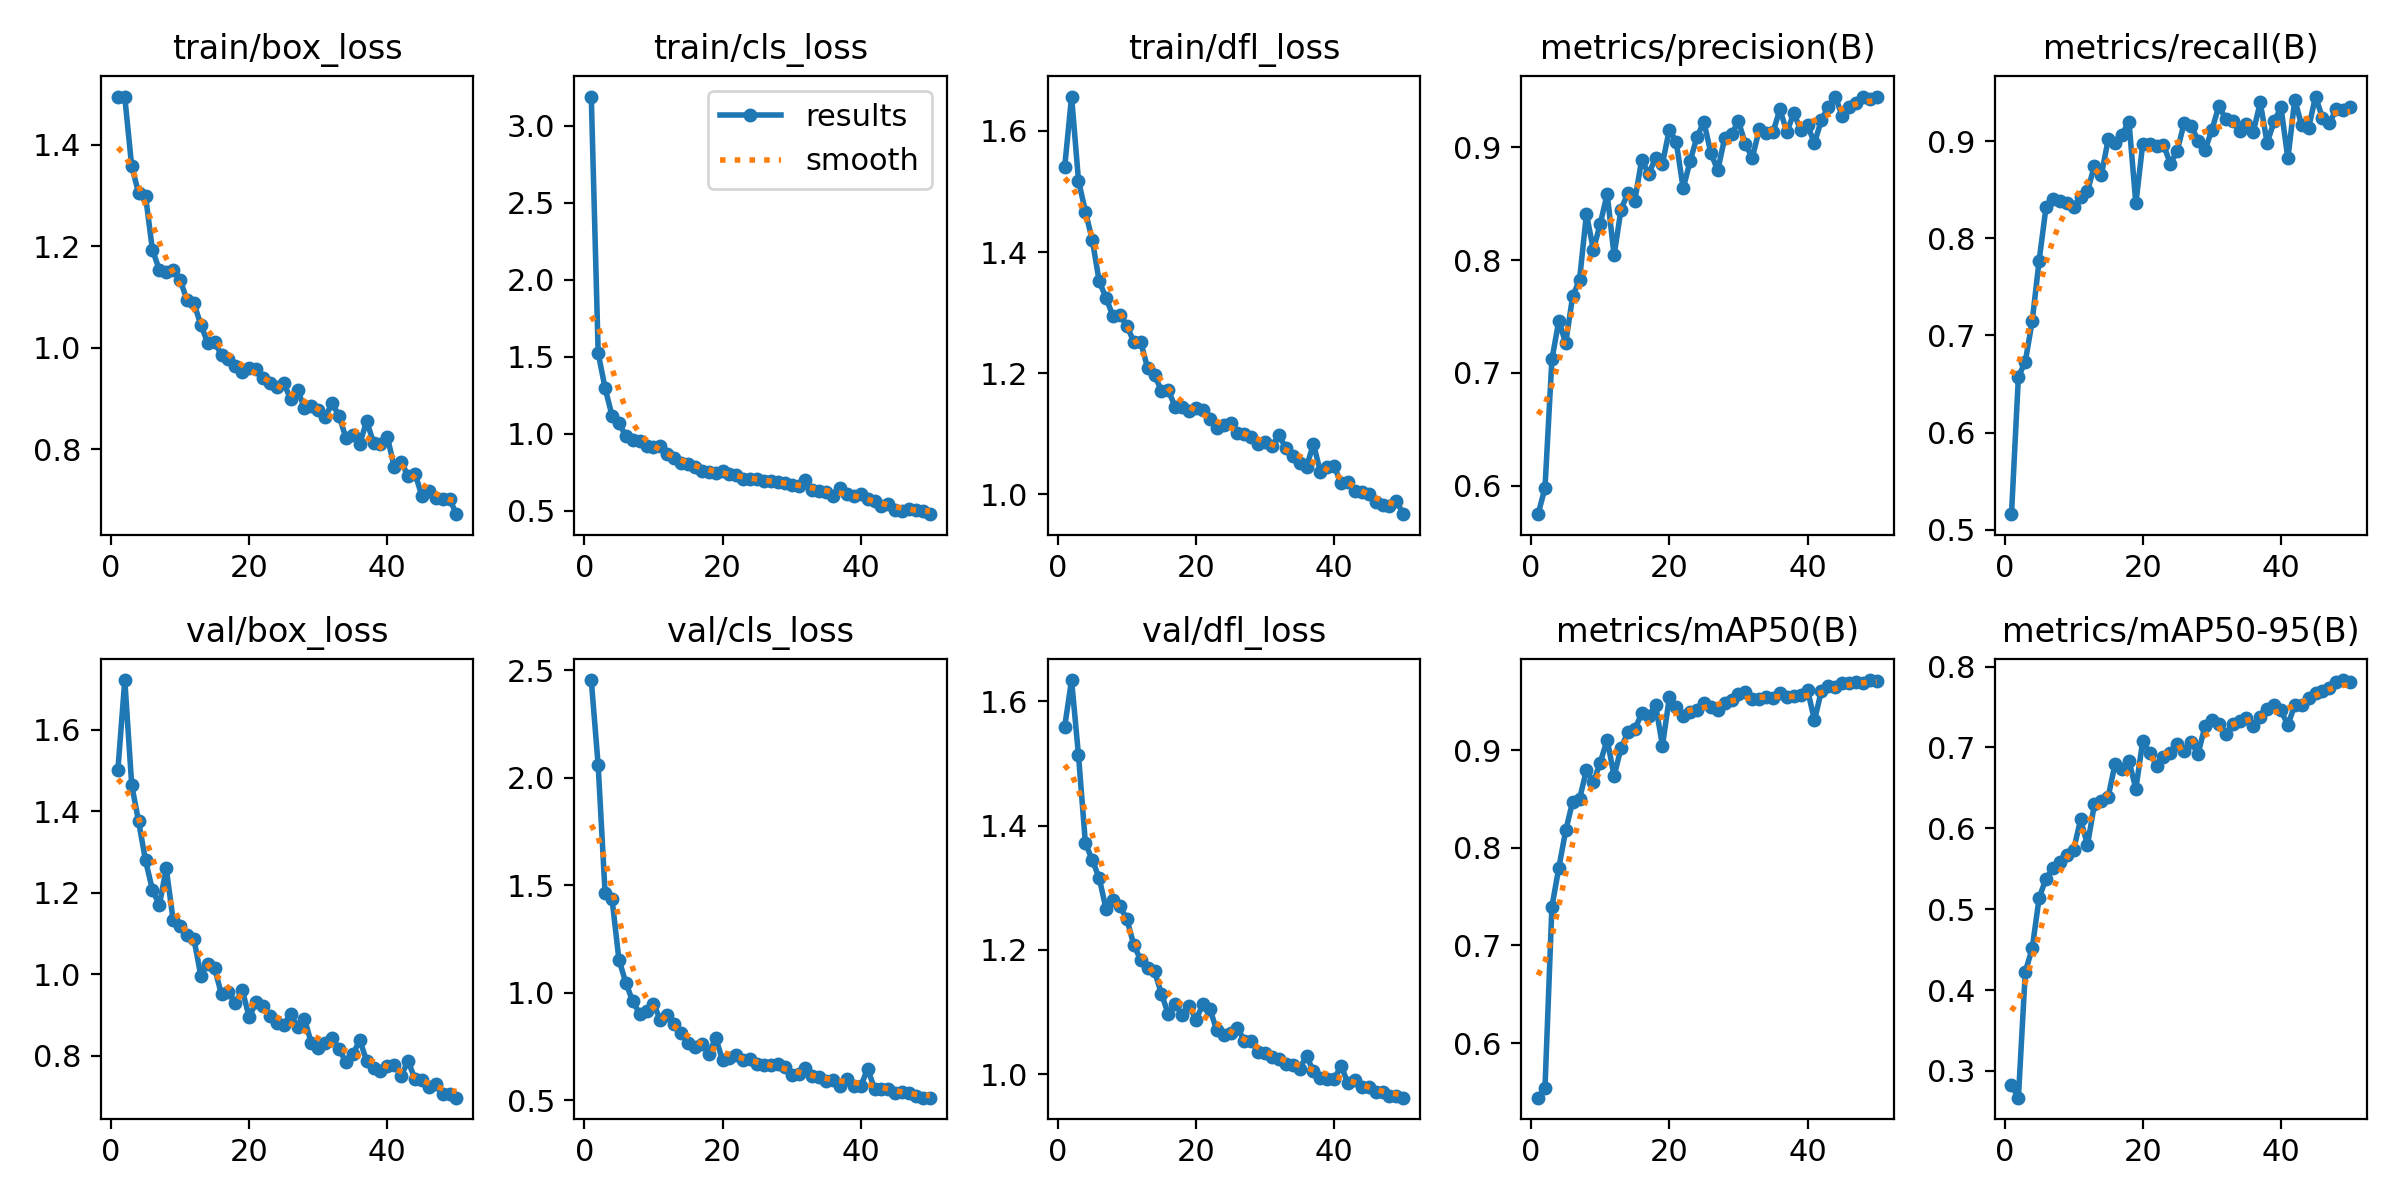

The data file committed next to this chart (first rows):
epoch, time, train/box_loss, train/cls_loss, train/dfl_loss, metrics/precision(B), metrics/recall(B), metrics/mAP50(B), metrics/mAP50-95(B), val/box_loss, val/cls_loss, val/dfl_loss, lr/pg0, lr/pg1, lr/pg2
1, 18.31, 1.495, 3.188, 1.541, 0.5746, 0.5161, 0.5443, 0.2824, 1.501, 2.455, 1.559, 0.0006458, 0.0006458, 0.0006458
2, 28.8, 1.494, 1.524, 1.657, 0.5978, 0.6573, 0.5542, 0.2669, 1.722, 2.058, 1.634, 0.001287, 0.001287, 0.001287
3, 40.27, 1.357, 1.296, 1.518, 0.7119, 0.6731, 0.7397, 0.4225, 1.465, 1.463, 1.513, 0.001901, 0.001901, 0.001901
4, 54.77, 1.305, 1.118, 1.467, 0.746, 0.7147, 0.7794, 0.4515, 1.375, 1.438, 1.371, 0.001881, 0.001881, 0.001881
5, 67.71, 1.3, 1.07, 1.42, 0.7266, 0.7771, 0.8177, 0.5138, 1.28, 1.154, 1.344, 0.001842, 0.001842, 0.001842
6, 80.59, 1.193, 0.9861, 1.352, 0.7678, 0.832, 0.8471, 0.5379, 1.208, 1.047, 1.315, 0.001802, 0.001802, 0.001802
7, 94.01, 1.154, 0.9628, 1.324, 0.7825, 0.8409, 0.85, 0.5505, 1.17, 0.9604, 1.265, 0.001762, 0.001762, 0.001762
8, 105.3, 1.149, 0.9534, 1.294, 0.841, 0.838, 0.8795, 0.5578, 1.26, 0.9029, 1.279, 0.001723, 0.001723, 0.001723
9, 121.3, 1.154, 0.9226, 1.297, 0.8093, 0.8365, 0.8671, 0.5673, 1.133, 0.9168, 1.27, 0.001683, 0.001683, 0.001683
10, 133.3, 1.134, 0.9166, 1.279, 0.8323, 0.8327, 0.8872, 0.5736, 1.118, 0.9483, 1.249, 0.001644, 0.001644, 0.001644
11, 146.5, 1.094, 0.9222, 1.252, 0.8588, 0.843, 0.9107, 0.6109, 1.097, 0.8752, 1.208, 0.001604, 0.001604, 0.001604
12, 160.4, 1.088, 0.8695, 1.252, 0.8043, 0.8485, 0.8734, 0.5795, 1.087, 0.8966, 1.184, 0.001564, 0.001564, 0.001564
13, 173.3, 1.046, 0.8406, 1.209, 0.8448, 0.8746, 0.902, 0.6296, 0.9969, 0.8539, 1.171, 0.001525, 0.001525, 0.001525
14, 186.3, 1.01, 0.8093, 1.197, 0.8597, 0.865, 0.9184, 0.6341, 1.026, 0.8142, 1.165, 0.001485, 0.001485, 0.001485
15, 200.5, 1.011, 0.8072, 1.172, 0.8528, 0.9018, 0.9214, 0.6392, 1.014, 0.7667, 1.129, 0.001446, 0.001446, 0.001446
16, 213.6, 0.986, 0.7876, 1.172, 0.8893, 0.8981, 0.9376, 0.68, 0.9507, 0.748, 1.096, 0.001406, 0.001406, 0.001406
17, 225.9, 0.9779, 0.7572, 1.145, 0.8763, 0.9068, 0.9344, 0.6733, 0.9564, 0.7635, 1.112, 0.001366, 0.001366, 0.001366
18, 238.7, 0.9642, 0.7544, 1.145, 0.8904, 0.9202, 0.9464, 0.6833, 0.9299, 0.7155, 1.095, 0.001327, 0.001327, 0.001327
19, 252.5, 0.9527, 0.7426, 1.138, 0.8856, 0.8358, 0.9045, 0.6489, 0.9625, 0.7904, 1.11, 0.001287, 0.001287, 0.001287
20, 265.1, 0.9597, 0.7609, 1.142, 0.9159, 0.8975, 0.9539, 0.708, 0.8951, 0.6877, 1.087, 0.001248, 0.001248, 0.001248
21, 278.8, 0.9588, 0.738, 1.139, 0.9046, 0.8968, 0.9445, 0.6929, 0.9314, 0.697, 1.112, 0.001208, 0.001208, 0.001208
22, 291.7, 0.9406, 0.7322, 1.124, 0.8636, 0.8946, 0.9344, 0.6773, 0.922, 0.7129, 1.105, 0.001168, 0.001168, 0.001168
23, 303.2, 0.9306, 0.7074, 1.11, 0.8878, 0.8962, 0.9387, 0.6886, 0.8976, 0.689, 1.071, 0.001129, 0.001129, 0.001129
24, 314.4, 0.9221, 0.7047, 1.115, 0.9094, 0.8767, 0.9408, 0.693, 0.8804, 0.6924, 1.064, 0.001089, 0.001089, 0.001089
25, 328.9, 0.9315, 0.71, 1.119, 0.9226, 0.8903, 0.9482, 0.7044, 0.8763, 0.6711, 1.067, 0.00105, 0.00105, 0.00105
26, 341.6, 0.8984, 0.6923, 1.102, 0.8952, 0.919, 0.9439, 0.6954, 0.9027, 0.6636, 1.074, 0.00101, 0.00101, 0.00101
27, 355.1, 0.9167, 0.6963, 1.1, 0.8796, 0.9161, 0.9405, 0.7071, 0.8706, 0.6625, 1.054, 0.0009704, 0.0009704, 0.0009704
28, 367.8, 0.882, 0.6862, 1.095, 0.9082, 0.9006, 0.9483, 0.6918, 0.8909, 0.6694, 1.053, 0.0009308, 0.0009308, 0.0009308
29, 379.3, 0.8851, 0.683, 1.083, 0.912, 0.8909, 0.9514, 0.7264, 0.8315, 0.6554, 1.036, 0.0008912, 0.0008912, 0.0008912
30, 390.5, 0.8782, 0.6695, 1.086, 0.923, 0.9113, 0.9574, 0.7343, 0.8204, 0.6172, 1.035, 0.0008516, 0.0008516, 0.0008516
31, 406.1, 0.8643, 0.6637, 1.079, 0.9032, 0.936, 0.9594, 0.7292, 0.832, 0.6203, 1.028, 0.000812, 0.000812, 0.000812
32, 419.1, 0.8905, 0.6992, 1.098, 0.8907, 0.923, 0.9521, 0.7167, 0.8443, 0.6483, 1.024, 0.0007724, 0.0007724, 0.0007724
33, 431.6, 0.8663, 0.6348, 1.077, 0.9159, 0.9212, 0.9521, 0.7287, 0.8167, 0.6124, 1.016, 0.0007328, 0.0007328, 0.0007328
34, 444.8, 0.8228, 0.6284, 1.063, 0.913, 0.9106, 0.9544, 0.7328, 0.7848, 0.6064, 1.015, 0.0006932, 0.0006932, 0.0006932
35, 458, 0.8293, 0.6218, 1.051, 0.9137, 0.918, 0.9532, 0.7368, 0.8035, 0.5918, 1.009, 0.0006536, 0.0006536, 0.0006536
36, 468.5, 0.8103, 0.599, 1.045, 0.9338, 0.9097, 0.9586, 0.7269, 0.8386, 0.596, 1.029, 0.000614, 0.000614, 0.000614
37, 483.4, 0.8559, 0.6484, 1.084, 0.9137, 0.9398, 0.954, 0.7372, 0.7885, 0.5675, 1.004, 0.0005744, 0.0005744, 0.0005744
38, 497.2, 0.8132, 0.6098, 1.037, 0.9303, 0.8982, 0.9549, 0.7478, 0.771, 0.5988, 0.994, 0.0005348, 0.0005348, 0.0005348
39, 511, 0.8107, 0.5961, 1.045, 0.9158, 0.9203, 0.9561, 0.7522, 0.7623, 0.5667, 0.9916, 0.0004952, 0.0004952, 0.0004952
40, 525.7, 0.824, 0.6083, 1.047, 0.9195, 0.9348, 0.9615, 0.7457, 0.7756, 0.5649, 0.9916, 0.0004556, 0.0004556, 0.0004556
41, 541.3, 0.7655, 0.5795, 1.018, 0.9038, 0.8822, 0.9305, 0.7274, 0.7772, 0.648, 1.014, 0.000416, 0.000416, 0.000416
42, 554, 0.7758, 0.5612, 1.021, 0.9243, 0.9426, 0.9607, 0.7529, 0.7517, 0.5518, 0.9851, 0.0003764, 0.0003764, 0.0003764
43, 566.9, 0.747, 0.532, 1.005, 0.9362, 0.9161, 0.966, 0.7524, 0.7868, 0.5512, 0.9912, 0.0003368, 0.0003368, 0.0003368
44, 578, 0.7524, 0.5461, 1.004, 0.9451, 0.9137, 0.9644, 0.7617, 0.7431, 0.5523, 0.9797, 0.0002972, 0.0002972, 0.0002972
45, 588.9, 0.7083, 0.5057, 1.001, 0.9283, 0.9459, 0.9683, 0.7677, 0.7405, 0.5331, 0.9787, 0.0002576, 0.0002576, 0.0002576
46, 603.4, 0.7179, 0.5017, 0.9878, 0.9354, 0.924, 0.9684, 0.7695, 0.723, 0.5405, 0.9716, 0.000218, 0.000218, 0.000218
47, 616.1, 0.7035, 0.5091, 0.9833, 0.9392, 0.9188, 0.9699, 0.774, 0.7317, 0.5359, 0.9716, 0.0001784, 0.0001784, 0.0001784
48, 629.1, 0.7017, 0.5033, 0.9804, 0.9449, 0.9326, 0.9688, 0.7806, 0.7053, 0.5183, 0.9651, 0.0001388, 0.0001388, 0.0001388
49, 642.7, 0.7024, 0.5001, 0.9901, 0.9427, 0.9319, 0.9717, 0.7833, 0.706, 0.5124, 0.9647, 9.92e-05, 9.92e-05, 9.92e-05
50, 653.9, 0.6724, 0.4786, 0.9675, 0.9446, 0.9348, 0.9707, 0.7811, 0.6974, 0.5128, 0.9621, 5.96e-05, 5.96e-05, 5.96e-05
